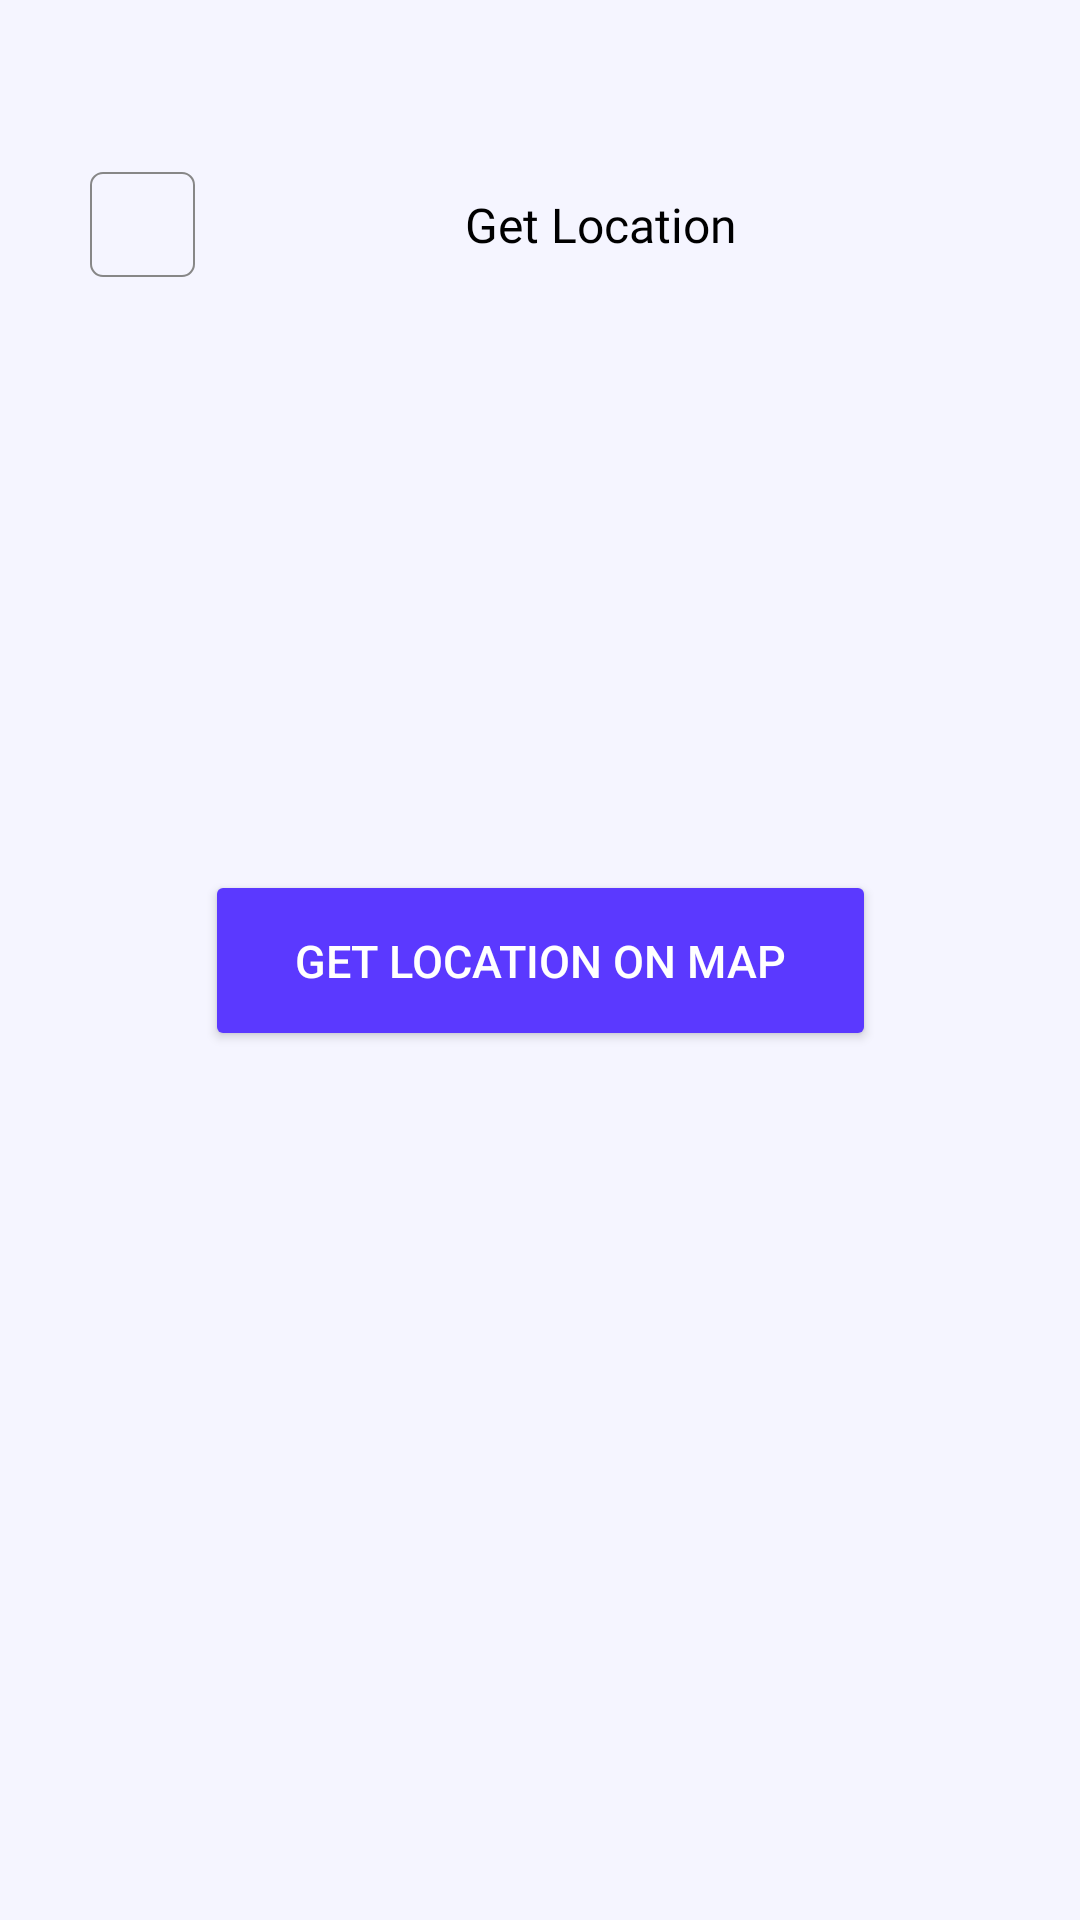

Write the Android layout XML for this screen, with the resource values it uses.
<!-- AndroidManifest.xml: application theme Theme.EDoc -->
<!-- res/layout/activity_location.xml -->
<?xml version="1.0" encoding="utf-8"?>
<androidx.constraintlayout.widget.ConstraintLayout xmlns:android="http://schemas.android.com/apk/res/android"
    xmlns:app="http://schemas.android.com/apk/res-auto"
    xmlns:tools="http://schemas.android.com/tools"
    android:id="@+id/main"
    android:layout_width="match_parent"
    android:layout_height="match_parent"
    android:background="@color/accent"
    tools:context=".LocationActivity">

    <LinearLayout
        android:id="@+id/linearLayout7"
        android:layout_width="match_parent"
        android:layout_height="50dp"
        android:layout_marginTop="50dp"
        android:orientation="horizontal"
        app:layout_constraintEnd_toEndOf="parent"
        app:layout_constraintStart_toStartOf="parent"
        app:layout_constraintTop_toTopOf="parent">

        <androidx.constraintlayout.widget.ConstraintLayout
            android:id="@+id/back_btn"
            android:layout_width="35dp"
            android:layout_height="35dp"
            android:layout_gravity="center"
            android:layout_marginStart="30dp"
            android:layout_marginEnd="90dp"
            android:background="@drawable/backbutton_background">

            <ImageButton
                android:id="@+id/imageButton"
                android:layout_width="wrap_content"
                android:layout_height="wrap_content"
                android:background="#00FFFFFF"
                android:src="@drawable/backicon"
                app:layout_constraintBottom_toBottomOf="parent"
                app:layout_constraintEnd_toEndOf="parent"
                app:layout_constraintStart_toStartOf="parent"
                app:layout_constraintTop_toTopOf="parent" />
        </androidx.constraintlayout.widget.ConstraintLayout>

        <TextView
            android:id="@+id/textView20"
            android:layout_width="wrap_content"
            android:layout_height="wrap_content"
            android:layout_gravity="center"
            android:layout_weight="1"
            android:fontFamily="@font/poppins_semibold"
            android:text="Get Location"
            android:textColor="@color/black"
            android:textSize="16sp" />

    </LinearLayout>


    <Button
        android:id="@+id/showMap"
        android:layout_width="wrap_content"
        android:layout_height="wrap_content"
        android:backgroundTint="@color/primary"
        android:paddingLeft="30dp"
        android:paddingTop="20dp"
        android:paddingRight="30dp"
        android:paddingBottom="20dp"
        android:text="Get Location on Map"
        android:textAllCaps="true"
        android:textColor="@color/white"
        android:textSize="15dp"
        app:icon="@drawable/baseline_location_pin_24"
        app:iconSize="30dp"
        app:iconTint="#FFFFFF"
        app:layout_constraintBottom_toBottomOf="parent"
        app:layout_constraintEnd_toEndOf="parent"
        app:layout_constraintStart_toStartOf="parent"
        app:layout_constraintTop_toTopOf="parent" />

</androidx.constraintlayout.widget.ConstraintLayout>
<!-- resources referenced by this layout -->
<resources>
  <color name="accent">#F5F5FF</color>
  <color name="black">#FF000000</color>
  <color name="primary">#5B39FF</color>
  <color name="white">#FFFFFFFF</color>
  <!-- drawable backbutton_background (drawable) -->
  <?xml version="1.0" encoding="utf-8"?>
  <selector xmlns:android="http://schemas.android.com/apk/res/android">
  <item>
      <shape android:shape="rectangle">
          <stroke android:color="@color/muted" android:width="0.5dp"/>
          <solid android:color="@android:color/transparent"/>
          <corners android:radius="4dp"/>
      </shape>
  </item>
  </selector>
  <!-- drawable baseline_location_pin_24 (drawable) -->
  <vector xmlns:android="http://schemas.android.com/apk/res/android" android:height="24dp" android:tint="#5B39FF" android:viewportHeight="24" android:viewportWidth="24" android:width="24dp">
        
      <path android:fillColor="@android:color/white" android:pathData="M12,2L12,2C8.13,2 5,5.13 5,9c0,1.74 0.5,3.37 1.41,4.84c0.95,1.54 2.2,2.86 3.16,4.4c0.47,0.75 0.81,1.45 1.17,2.26C11,21.05 11.21,22 12,22h0c0.79,0 1,-0.95 1.25,-1.5c0.37,-0.81 0.7,-1.51 1.17,-2.26c0.96,-1.53 2.21,-2.85 3.16,-4.4C18.5,12.37 19,10.74 19,9C19,5.13 15.87,2 12,2zM12,11.75c-1.38,0 -2.5,-1.12 -2.5,-2.5s1.12,-2.5 2.5,-2.5s2.5,1.12 2.5,2.5S13.38,11.75 12,11.75z"/>
      
  </vector>
  <style name="Theme.EDoc" parent="Base.Theme.EDoc" />
  <color name="muted">#878787</color>
  <style name="Base.Theme.EDoc" parent="Theme.Material3.DayNight.NoActionBar">
          
          
      </style>
</resources>
